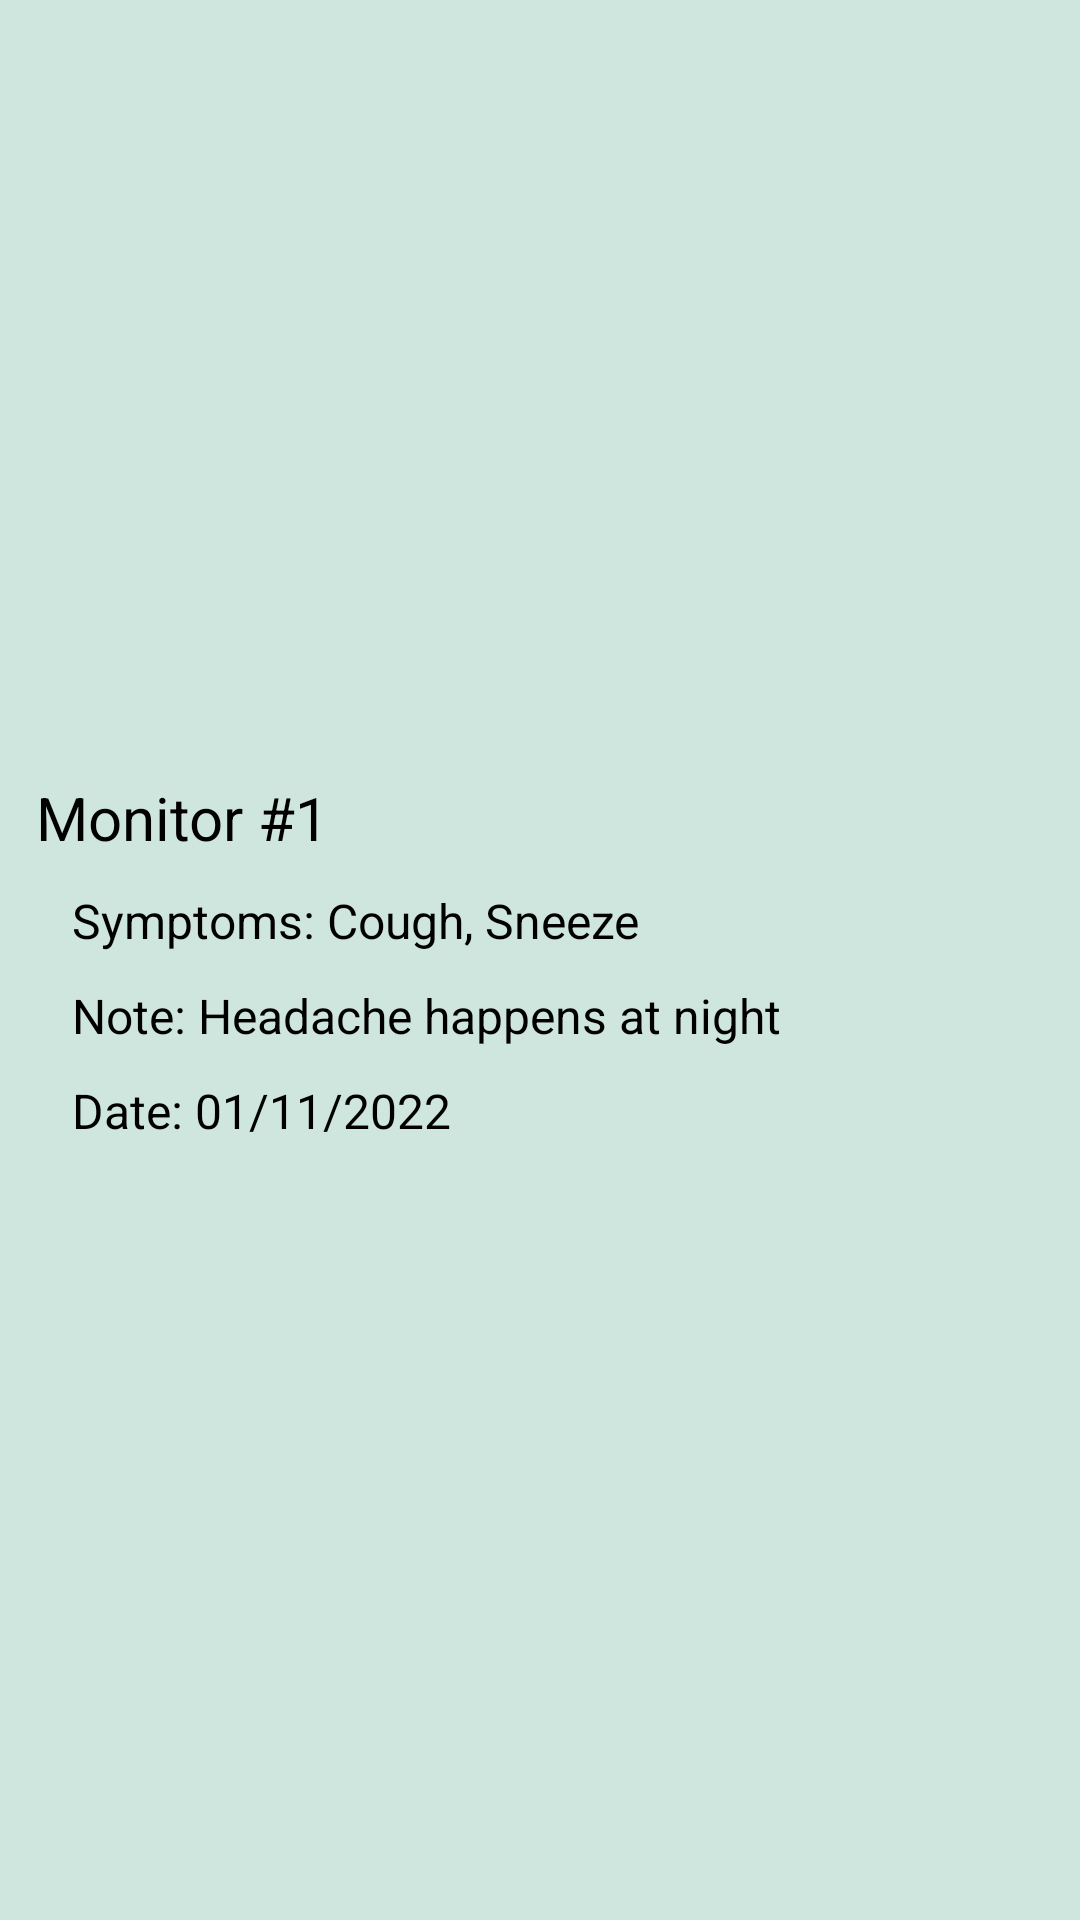

Produce the Android XML layout that renders to this screen, including the resource entries it uses.
<!-- AndroidManifest.xml: application theme Theme.MobileProject -->
<!-- res/layout/monitor_item.xml -->
<androidx.appcompat.widget.LinearLayoutCompat
    xmlns:android="http://schemas.android.com/apk/res/android"
    xmlns:tools="http://schemas.android.com/tools"
    android:layout_width="match_parent"
    android:layout_height="wrap_content"
    android:orientation="vertical"
    android:gravity="center_vertical"
    android:layout_marginTop="20dp"
    android:padding="12dp"
    android:background="#cfe6df">
    <TextView
        android:id="@+id/monitor_title"
        android:layout_width="match_parent"
        android:layout_height="wrap_content"
        android:gravity="center_vertical"
        android:textColor="#000"
        android:textSize="20sp"
        android:text="Monitor #1" />
    <TextView
        android:id="@+id/monitor_symptoms"
        android:layout_width="match_parent"
        android:layout_height="wrap_content"
        android:gravity="center_vertical"
        android:textColor="#000"
        android:textSize="16sp"
        android:layout_marginTop="10dp"
        android:paddingLeft="12dp"
        android:text="Symptoms: Cough, Sneeze"/>
    <TextView
        android:id="@+id/monitor_note"
        android:layout_width="match_parent"
        android:layout_height="wrap_content"
        android:gravity="center_vertical"
        android:textColor="#000"
        android:textSize="16sp"
        android:paddingLeft="12dp"
        android:layout_marginTop="10dp"
        android:text="Note: Headache happens at night"/>
    <TextView
        android:id="@+id/monitor_date"
        android:layout_width="match_parent"
        android:layout_height="wrap_content"
        android:gravity="center_vertical"
        android:textColor="#000"
        android:textSize="16sp"
        android:paddingLeft="12dp"
        android:layout_marginTop="10dp"
        android:text="Date: 01/11/2022"/>
</androidx.appcompat.widget.LinearLayoutCompat>
<!-- resources referenced by this layout -->
<resources>
  <style name="Theme.MobileProject" parent="Theme.AppCompat.Light.DarkActionBar">
          
          <item name="colorPrimary">@color/purple_500</item>
          <item name="colorPrimaryDark">@color/purple_700</item>
          <item name="colorAccent">@color/teal_200</item>
          
          <item name="colorOnPrimary">#FFFFFF</item>
      </style>
  <!-- not gathered from this repository: default colours our renderer supplied (Android Studio template values) -->
  <color name="purple_500">#FF6200EE</color>
  <color name="purple_700">#FF3700B3</color>
  <color name="teal_200">#FF03DAC5</color>
</resources>
